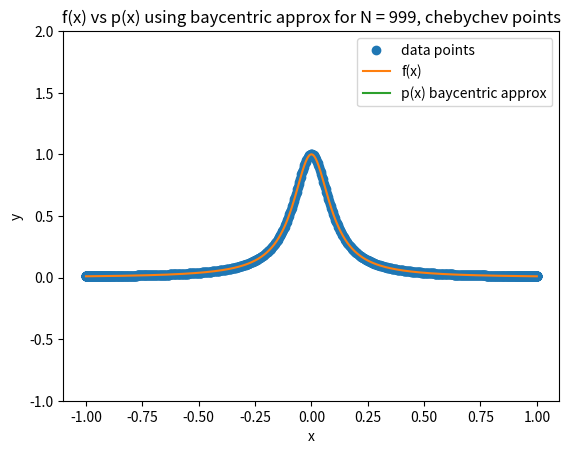

This chart was generated by the following Python code:
## APPM4600 Homework 7, Prob 2
# Cooper Wark

import numpy as np
from numpy.linalg import inv
import matplotlib.pyplot as plt

def driver():
    # N = [19,45,99]
    N = [999]
    for i in range(len(N)):
        interp_baycentric(N[i])

def interp_baycentric(N):
    h = 2.0 / (N-1)
    j = np.arange(1, N + 1)
    xi = np.cos((2 * j - 1) * np.pi / (2 * N))
    yi = 1.0 / (1.0 + (10 * xi)**2)

    w = np.ones(N)
    for i in range(N):
        diff = xi[i]-xi
        diff[i] = 1.0
        w[i] = 1.0/np.prod(diff)

    xfine = np.linspace(-1,1,1001)
    ffine = 1.0 / (1.0 + (10*xfine)**2)

    pfine = np.zeros(len(xfine))
    for j in range(len(xfine)):
        x = xfine[j]
        matches = np.abs(x-xi) < 1e-14 # if lands really clsoe to node
        if np.any(matches):
            pfine[j] = yi[matches][0]
        else:
            terms = w/(x-xi)
            pfine[j] = np.sum(terms * yi) / np.sum(terms)

    plt.plot(xi,yi,'o',label="data points")
    plt.plot(xfine,ffine,label="f(x)")
    plt.plot(xfine,pfine,label="p(x) baycentric approx")
    plt.xlabel("x")
    plt.ylabel("y")
    plt.ylim(-1,2)
    plt.title(f"f(x) vs p(x) using baycentric approx for N = {N}, chebychev points")
    plt.legend()
    plt.show()

driver()
